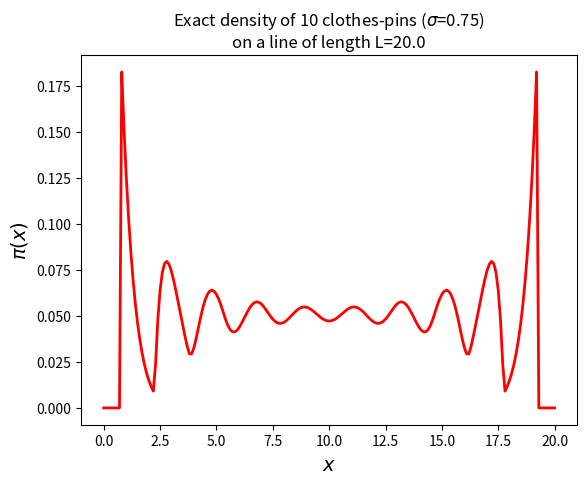

Generate this figure with matplotlib:
from numpy             import linspace
from matplotlib.pyplot import plot, xlabel, savefig, show, title, xlabel, ylabel

def binomialCoeff(n, k):
    result = 1
    for i in range(1, k+1):
        result *= (n-i+1) / i
    return result

def Z(N, L, sigma):
    freespace = L - 2.0 * N * sigma
    if freespace > 0.0:
        return freespace ** N
    else:
        return 0.0

def pi(x, N, L, sigma):
    return sum([binomialCoeff( N - 1, k) * Z(k, x - sigma, sigma) * Z(N - k - 1, L - x - sigma, sigma) for k in range(0, N)]) / Z(N, L, sigma)

L     = 20.0
N     = 10
sigma = 0.75

xr     = linspace(0.0, L, 201)
yr     = [pi(x, N, L, sigma) for x in xr]

plot(xr, yr, 'red', linewidth=2.0)
xlabel('$x$', fontsize=14)
ylabel('$\pi(x)$', fontsize=14)
title('Exact density of %i clothes-pins ($\sigma$=%s)\non a line of length L=%s' % (N, sigma, L))
savefig('plot-direct_pins_density.png')
show()
